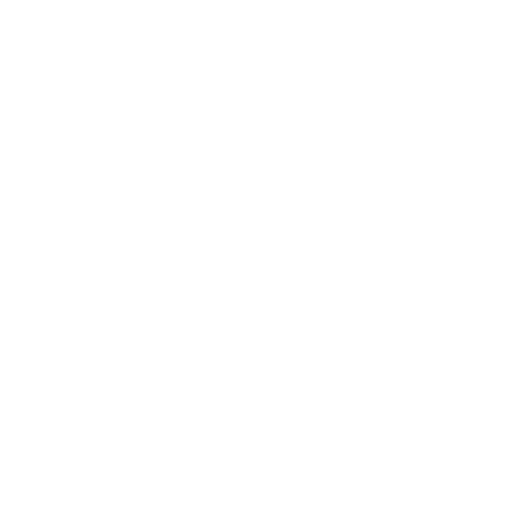
t = 0.00 s
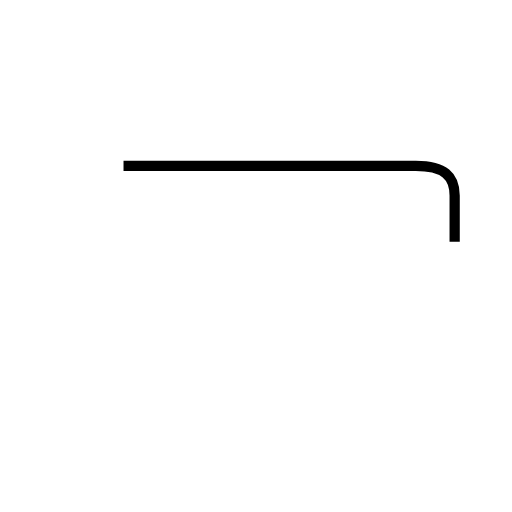
t = 1.16 s
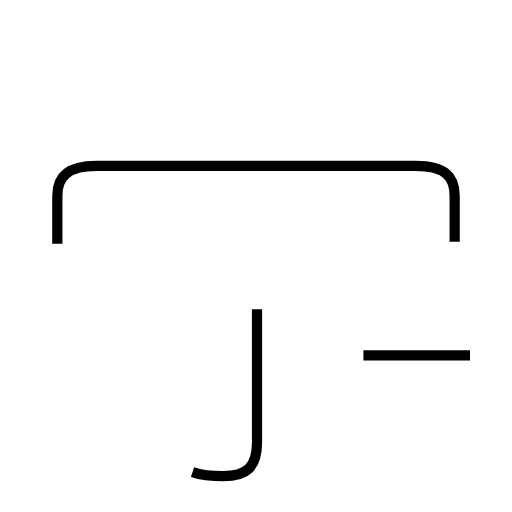
t = 2.50 s
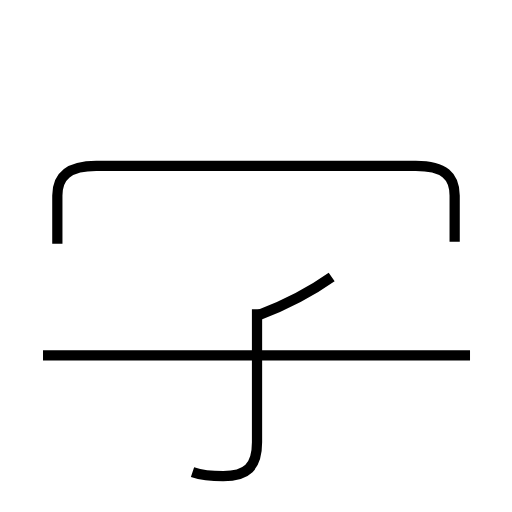
t = 3.68 s
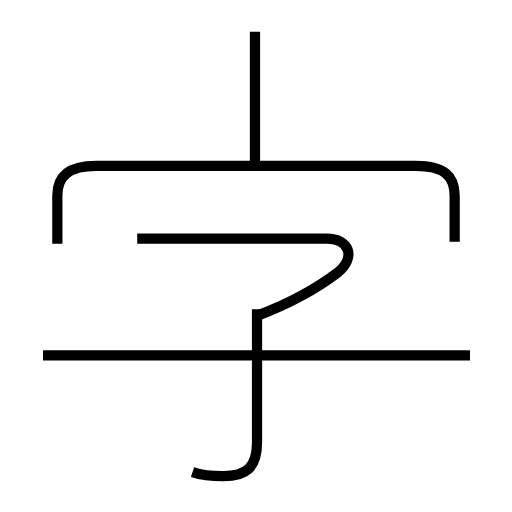
t = 4.81 s
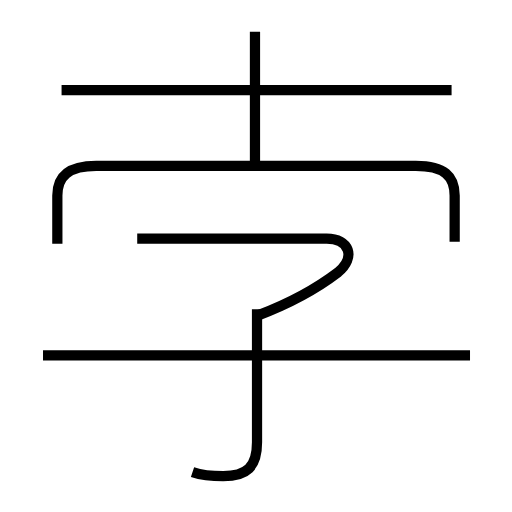
t = 5.95 s

The animated SVG that drew these frames (rendered in a browser with its animation timeline set to each time). Animation: 6 SMIL elements (animate=6); one cycle of 5.95 s.

<?xml version='1.0' encoding='utf-8'?>
<svg viewBox="0.0 -6.0 50.0 50.0" version="1.1" xmlns="http://www.w3.org/2000/svg"><rect x="-1000" y="-1000" width="2000" height="2000" stroke="white" fill="white" /><g style="fill:none;stroke:#000000;stroke-width:1"><path d="M 44.4 -20.4 L 44.4 -24.9 C 44.4 -26.8 43.4 -27.8 40.6 -27.8 L 9.4 -27.8 C 6.7 -27.8 5.6 -26.8 5.6 -24.9 L 5.6 -20.2 " transform="translate(0.0 38.0)" stroke-dasharray="51.38802093463617" stroke-dashoffset="51.38802093463617"><animate attributeName="stroke-dashoffset" from="51.38802093463617" to="0" dur="1.5416406280390849s" begin="0s" fill="freeze" /></path><path d="M 18.8 2.1 C 19.7 2.4 20.8 2.5 21.8 2.5 C 24.1 2.5 25.1 1.6 25.1 -0.8 L 25.1 -13.8 " transform="translate(0.0 38.0)" stroke-dasharray="21.468640616812323" stroke-dashoffset="21.468640616812323"><animate attributeName="stroke-dashoffset" from="21.468640616812323" to="0" dur="0.6440592185043696s" begin="1.5416406280390849s" fill="freeze" /></path><path d="M 45.9 -9.3 L 4.2 -9.3 " transform="translate(0.0 38.0)" stroke-dasharray="41.699999999999996" stroke-dashoffset="41.699999999999996"><animate attributeName="stroke-dashoffset" from="41.699999999999996" to="0" dur="1.251s" begin="2.1856998465434545s" fill="freeze" /></path><path d="M 25.2 -13.2 C 28.1 -14.3 30.9 -15.8 33.0 -17.4 C 34.8 -18.9 34.1 -20.7 31.9 -20.7 L 13.4 -20.7 " transform="translate(0.0 38.0)" stroke-dasharray="32.422402067293696" stroke-dashoffset="32.422402067293696"><animate attributeName="stroke-dashoffset" from="32.422402067293696" to="0" dur="0.9726720620188108s" begin="3.4366998465434544s" fill="freeze" /></path><path d="M 24.9 -27.6 L 24.9 -40.9 " transform="translate(0.0 38.0)" stroke-dasharray="13.299999999999997" stroke-dashoffset="13.299999999999997"><animate attributeName="stroke-dashoffset" from="13.299999999999997" to="0" dur="0.3989999999999999s" begin="4.409371908562266s" fill="freeze" /></path><path d="M 44.1 -35.2 L 6.0 -35.2" transform="translate(0.0 38.0)" stroke-dasharray="38.1" stroke-dashoffset="38.1"><animate attributeName="stroke-dashoffset" from="38.1" to="0" dur="1.143s" begin="4.808371908562266s" fill="freeze" /></path></g></svg>
